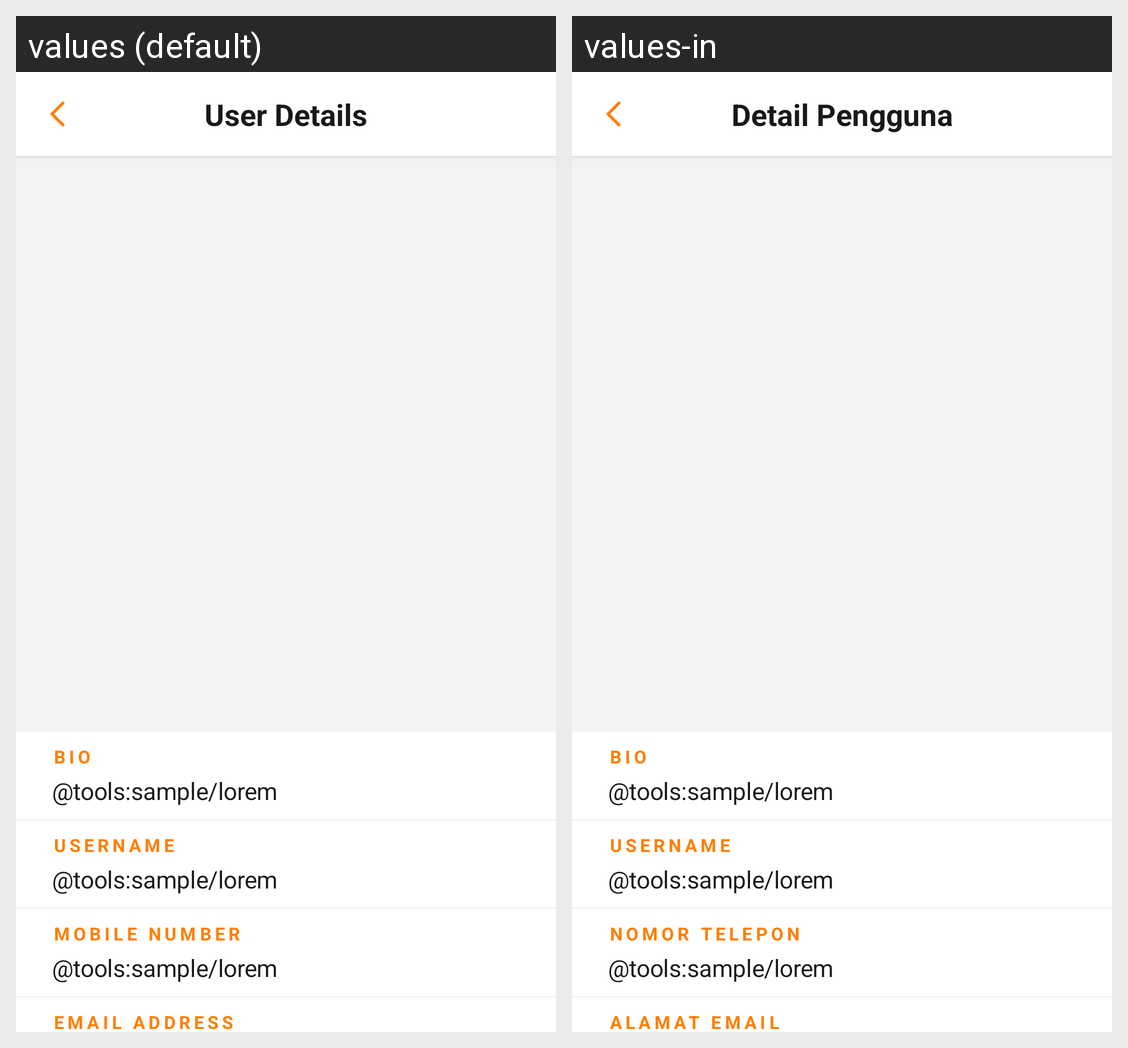

Strings drawn on this Android screen and how each of the app's shown locales translates them:
Android screen res/layout/tap_activity_chat_profile.xml rendered under 2 locales, left to right: values (default), values-in. Device: Nexus 5 (rendered at 1080×1920; each locale shown at half size, 540×960, under a caption strip naming it); theme AppTheme.
Strings drawn on this screen, with the default value and each locale's value (text and hints the layout hard-codes, and strings that could not be matched under every locale, appear in the picture but are not listed):

tap_user_details
  values: User Details
  values-in: Detail Pengguna

bio
  values: Bio
  values-in: Bio

tap_username
  values: Username
  values-in: Username

tap_mobile_number
  values: Mobile Number
  values-in: Nomor Telepon

tap_email_address
  values: Email Address
  values-in: Alamat Email
